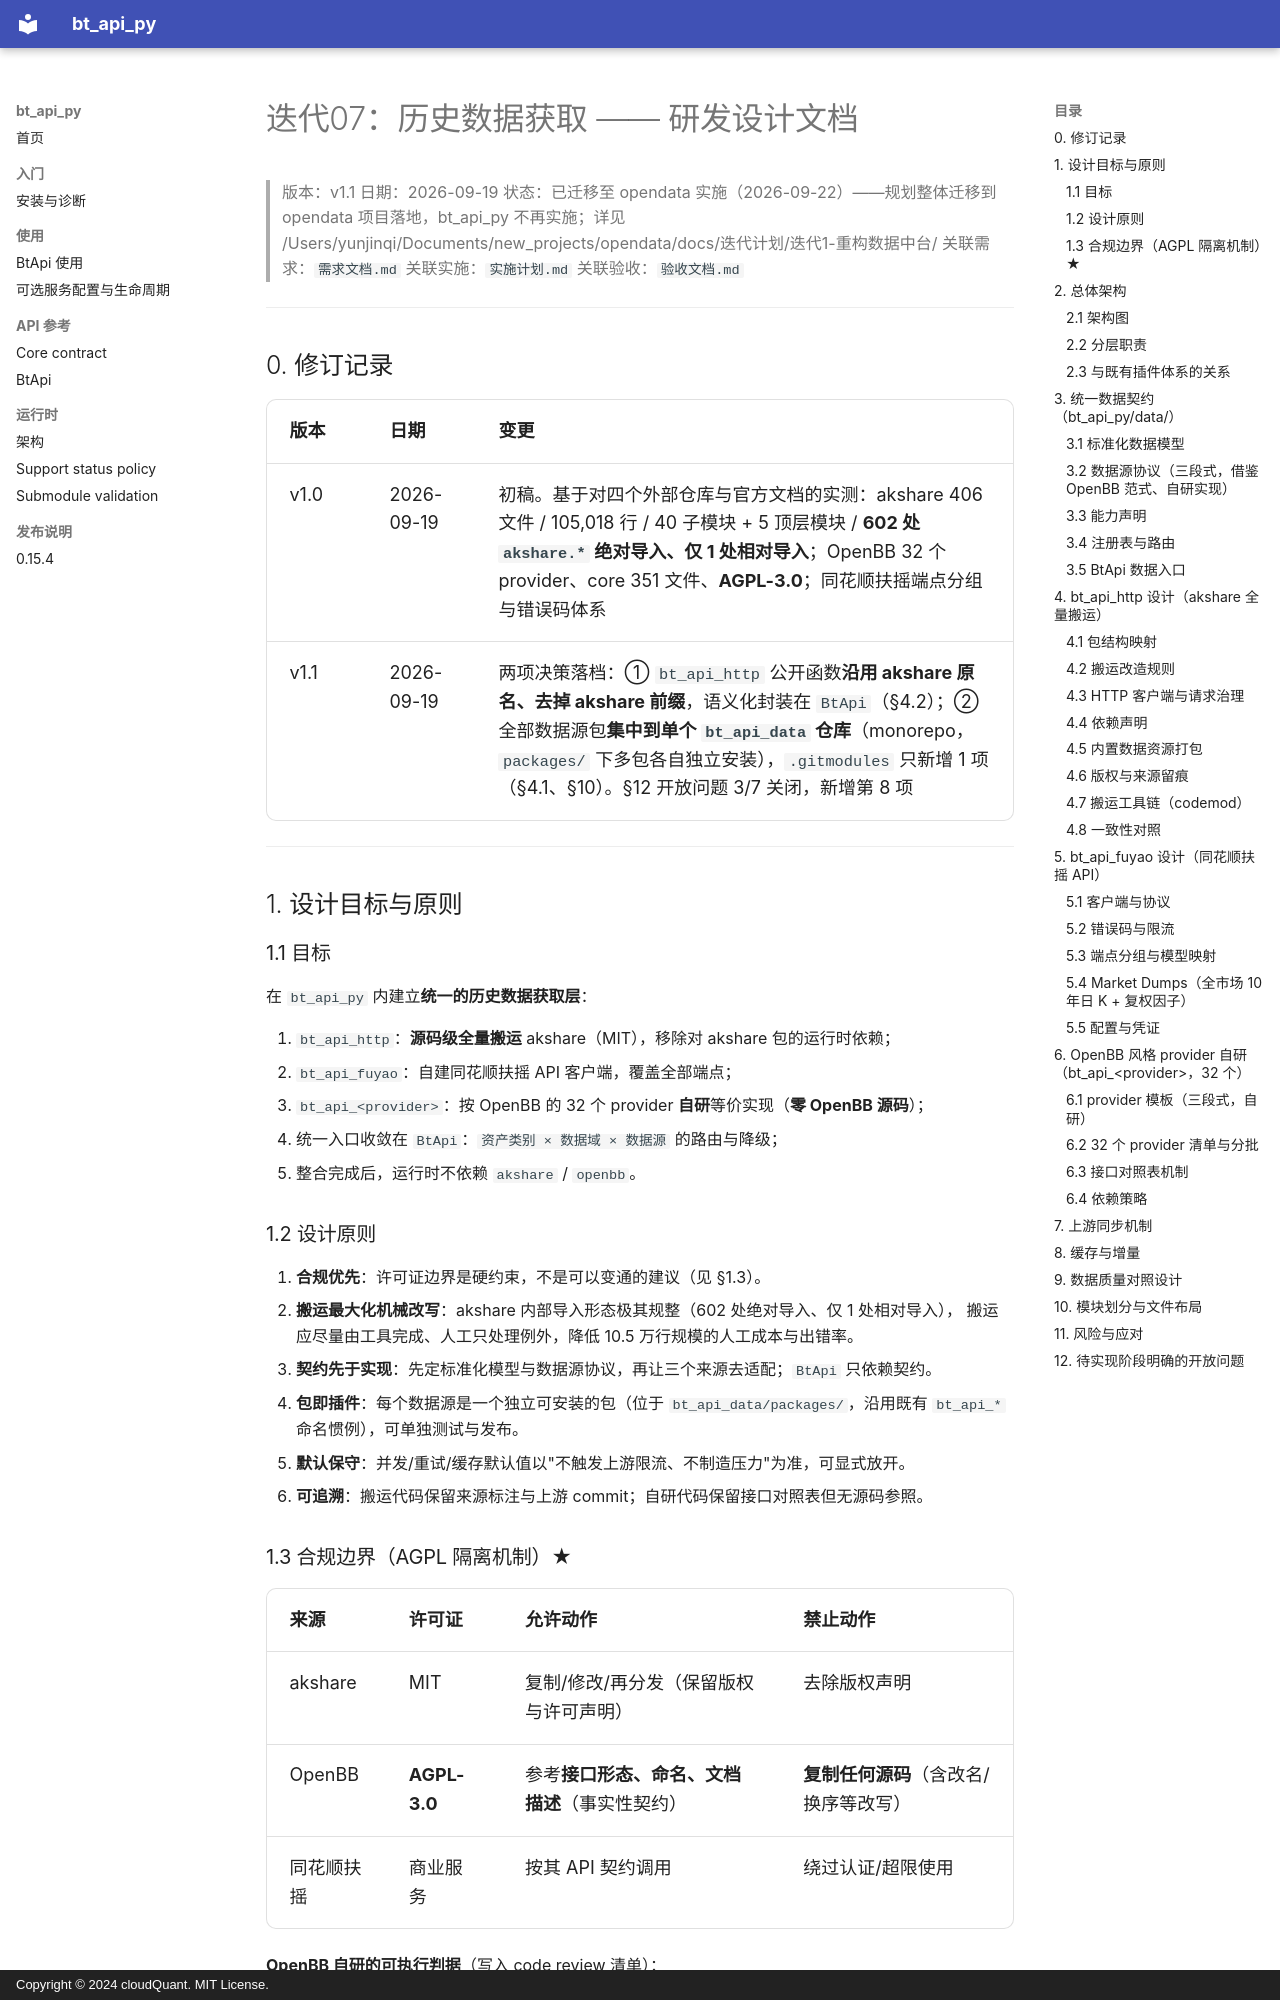

repository: cloudQuant/bt_api_py · page: 迭代计划/迭代09-历史数据获取/研发设计文档/index.html · generator: mkdocs · copyright: Copyright © 2024 cloudQuant. MIT License.

# 迭代07：历史数据获取 —— 研发设计文档

> 版本：v1.1
> 日期：2026-09-19
> 状态：已迁移至 opendata 实施（2026-09-22）——规划整体迁移到 opendata 项目落地，bt_api_py 不再实施；详见 /Users/yunjinqi/Documents/new_projects/opendata/docs/迭代计划/迭代1-重构数据中台/
> 关联需求：`需求文档.md`
> 关联实施：`实施计划.md`
> 关联验收：`验收文档.md`

---

## 0. 修订记录

| 版本 | 日期 | 变更 |
|------|------|------|
| v1.0 | 2026-09-19 | 初稿。基于对四个外部仓库与官方文档的实测：akshare 406 文件 / 105,018 行 / 40 子模块 + 5 顶层模块 / **602 处 `akshare.*` 绝对导入、仅 1 处相对导入**；OpenBB 32 个 provider、core 351 文件、**AGPL-3.0**；同花顺扶摇端点分组与错误码体系 |
| v1.1 | 2026-09-19 | 两项决策落档：① `bt_api_http` 公开函数**沿用 akshare 原名、去掉 akshare 前缀**，语义化封装在 `BtApi`（§4.2）；② 全部数据源包**集中到单个 `bt_api_data` 仓库**（monorepo，`packages/` 下多包各自独立安装），`.gitmodules` 只新增 1 项（§4.1、§10）。§12 开放问题 3/7 关闭，新增第 8 项 |

---

## 1. 设计目标与原则

### 1.1 目标

在 `bt_api_py` 内建立**统一的历史数据获取层**：

1. `bt_api_http`：**源码级全量搬运** akshare（MIT），移除对 akshare 包的运行时依赖；
2. `bt_api_fuyao`：自建同花顺扶摇 API 客户端，覆盖全部端点；
3. `bt_api_<provider>`：按 OpenBB 的 32 个 provider **自研**等价实现（**零 OpenBB 源码**）；
4. 统一入口收敛在 `BtApi`：`资产类别 × 数据域 × 数据源` 的路由与降级；
5. 整合完成后，运行时不依赖 `akshare` / `openbb`。

### 1.2 设计原则

1. **合规优先**：许可证边界是硬约束，不是可以变通的建议（见 §1.3）。
2. **搬运最大化机械改写**：akshare 内部导入形态极其规整（602 处绝对导入、仅 1 处相对导入），
   搬运应尽量由工具完成、人工只处理例外，降低 10.5 万行规模的人工成本与出错率。
3. **契约先于实现**：先定标准化模型与数据源协议，再让三个来源去适配；`BtApi` 只依赖契约。
4. **包即插件**：每个数据源是一个独立可安装的包（位于 `bt_api_data/packages/`，沿用既有
   `bt_api_*` 命名惯例），可单独测试与发布。
5. **默认保守**：并发/重试/缓存默认值以"不触发上游限流、不制造压力"为准，可显式放开。
6. **可追溯**：搬运代码保留来源标注与上游 commit；自研代码保留接口对照表但无源码参照。

### 1.3 合规边界（AGPL 隔离机制）★

| 来源 | 许可证 | 允许动作 | 禁止动作 |
|------|--------|---------|---------|
| akshare | MIT | 复制/修改/再分发（保留版权与许可声明） | 去除版权声明 |
| OpenBB | **AGPL-3.0** | 参考**接口形态、命名、文档描述**（事实性契约） | **复制任何源码**（含改名/换序等改写） |
| 同花顺扶摇 | 商业服务 | 按其 API 契约调用 | 绕过认证/超限使用 |

**OpenBB 自研的可执行判据**（写入 code review 清单）：

1. 实现文件**不得**引用 OpenBB 仓库路径、不得出现其源码片段或注释；
2. 允许参照：端点路径、参数名、字段名、响应结构等**接口契约**（属事实信息），
   以"接口对照表"（§6.3）形式落档，不附源码；
3. 每个 provider 的 PR 必须声明"无 OpenBB 源码参照"，并在 `THIRD_PARTY_NOTICES.md` 中
   记录"仅参考接口文档，未复制代码"；
4. CI 增加**源码相似度扫描**（对 OpenBB 仓库做 n-gram/行级相似检测），阈值超标即失败。

---

## 2. 总体架构
